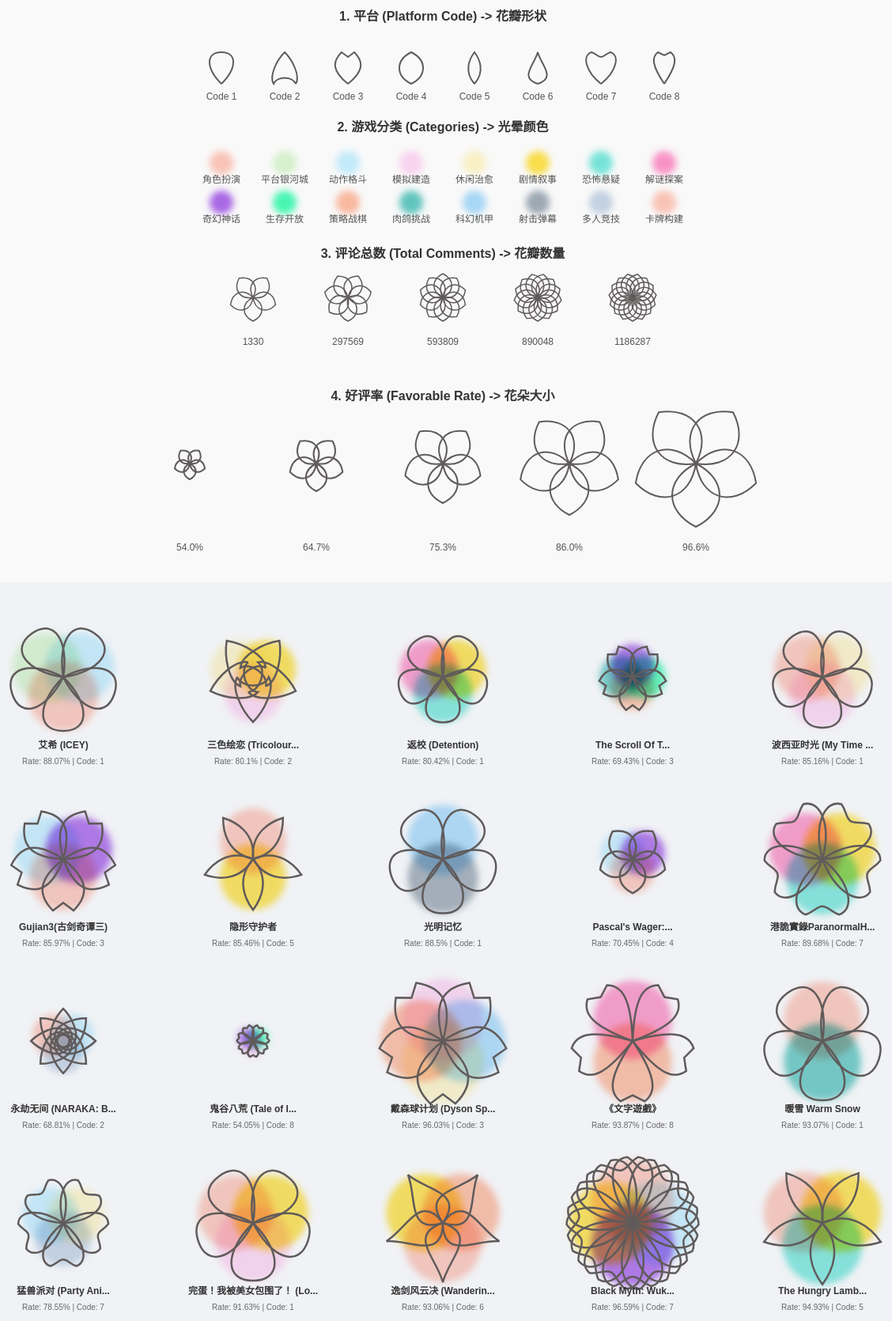
D3 v7 page, settled after 480 driven frames (8 s of simulated time); the page loaded 1 data file(s).


        // script.js

        // 花瓣路径 (4个来自index1 + 5个新生成的)
        var petalPaths = [
            // 1. Round (原版圆形 - 饱满，重叠度高)
            'M0 0 C50 50 50 100 0 100 C-50 100 -50 50 0 0',

            // 2. Pointy (原版尖头 - 底部宽，重叠度好)
            'M-35 0 C-25 25 25 25 35 0 C50 25 25 75 0 100 C-25 75 -50 25 -35 0',

            // 3. Split/Notched (原版缺口 - 形状独特)
            'M0 0 C50 40 50 70 20 100 L0 85 L-20 100 C-50 70 -50 40 0 0',

            // 4. Simple Leaf (原版叶形 - 标准花瓣)
            'M0 0 C50 25 50 75 0 100 C-50 75 -50 25 0 0',

            // 5. Optimized Needle (优化后的针形 - 稍微加宽了中部，保证根部能重叠，尖端保持锋利)
            // 原版 C15 太细无法重叠，改为 C35
            'M0 0 C35 40 15 80 0 100 C-15 80 -35 40 0 0',

            // 6. Soft Diamond (柔和菱形 - 类似风筝形状，但在中部加宽以产生重叠)
            // 使用三次贝塞尔曲线代替二次，增加侧面宽度
            // Optional: Violin (小提琴/收腰形 - 侧面内凹，不再是圆滚滚的)
            'M0 0 C60 20 10 60 0 100 C-10 60 -60 20 0 0',

            // 8. Gentle Heart (柔和心形 - 顶部是圆润的M形，没有尖角)
            // C50 40... 把侧面画得圆鼓鼓的
            // C15 95 10 85 0 85 这一段负责画顶部的柔和凹陷
            'M0 0 C50 40 60 90 30 100 C15 95 10 85 0 85 C-10 85 -15 95 -30 100 C-60 90 -50 40 0 0',

            // 8. Cosmos/Jagged (波斯菊/锯齿形 - 顶部平坦且带有波浪折角，像剪纸边缘)
            // 侧面 C40 60 比较直
            // 顶部不聚拢到一点，而是先去 20 100，再折回 0 90，制造锯齿感
            'M0 0 C40 60 40 85 20 100 L0 90 L-20 100 C-40 85 -40 60 0 0'
        ];

        // 1. 数据源 (来自 chosen_game.json)
        d3.json("chosen_game.json").then(function (games) {

            // 2. 配置与比例尺
            const width = 1200;
            const flowerSize = 150;
            const cols = 5;
            const rows = Math.ceil(games.length / cols);
            const height = rows * (flowerSize + 80) + 50; // 增加高度以容纳标签

            // 颜色比例尺 (Categories)
            const allCategories = Array.from(new Set(games.flatMap(d => d.categories)));
            const colorScale = d3.scaleOrdinal()
                .domain(allCategories)
                .range(["#FFB09E", "#CBF2BD", "#AFE9FF", "#FFC8F0", "#FFF2B4", "#FFD700", "#40E0D0", "#FF69B4", "#8A2BE2", "#00FA9A", "#FFA07A", "#20B2AA", "#87CEFA", "#778899", "#B0C4DE"]);

            // 花瓣数量比例尺 (Total Comments -> 5 to 15)
            const minComments = d3.min(games, d => d.totalComments);
            const maxComments = d3.max(games, d => d.totalComments);
            const numPetalScale = d3.scaleQuantize()
                .domain([minComments, maxComments])
                .range([5, 6, 7, 8, 9, 10, 11, 12, 13, 14, 15]);

            // 花朵大小比例尺 (Favorable Rate -> Scale Factor)
            const minRate = d3.min(games, d => d.favorableRate);
            const maxRate = d3.max(games, d => d.favorableRate);
            const sizeScale = d3.scaleLinear()
                .domain([minRate, maxRate])
                .range([0.2, 0.8]);

            // 形状比例尺 (Platform Code -> Path Index)
            // Platform Code 1-8 映射到 petalPaths 0-8
            const shapeScale = (code) => petalPaths[(code - 1) % petalPaths.length];


            // 3. 绘制流程
            const container = d3.select("#canvas");
            container.html(""); // 清空画布

            // 定义滤镜 (Blur) - 采用 index1 的参数
            const defsSvg = container.append("svg").attr("width", 0).attr("height", 0);
            const defs = defsSvg.append("defs");

            defs.append("filter")
                .attr("id", "motionFilter") // ID保持不变
                // 1. 解决方块问题：全方位扩大渲染区域
                // 原来只改了width，现在必须把 height 和 y 也加上
                .attr("filterUnits", "objectBoundingBox") // 确保是相对于对象的比例
                .attr("x", "-100%")       // 向左扩展
                .attr("y", "-100%")       // 向上扩展 (关键！解决上下被切平的问题)
                .attr("width", "300%")    // 宽度
                .attr("height", "300%")   // 高度 (关键！解决上下被切平的问题)
                .append("feGaussianBlur")
                .attr("in", "SourceGraphic")
                // 2. 解决太糊的问题：降低模糊参数
                // 之前的 8 有点太大了，对于 r=15 的圆，建议用 4 到 5 之间
                .attr("stdDeviation", "4.5");

            // --- A. 图例区域 (Legend) ---
            const legendHeight = 750; // 增加总高度以容纳所有图例
            const legendSvg = container.append("svg")
                .attr("width", width)
                .attr("height", legendHeight)
                .style("display", "block")
                .style("margin", "0 auto 20px auto")
                .style("background", "#f9f9f9")
                .style("border-radius", "8px");

            // 样式辅助函数
            const legendTitleStyle = (selection) => {
                selection.attr("text-anchor", "middle")
                    .style("font-family", "sans-serif")
                    .style("font-size", "16px")
                    .style("font-weight", "bold")
                    .style("fill", "#333");
            };
            const legendTextStyle = (selection) => {
                selection.attr("text-anchor", "middle")
                    .style("font-family", "sans-serif")
                    .style("font-size", "12px")
                    .style("fill", "#555");
            };

            // 1. Platform Code (形状)
            const legendGroup1 = legendSvg.append("g").attr("transform", `translate(0, 20)`);
            legendGroup1.append("text")
                .attr("x", width / 2)
                .attr("y", 20)
                .call(legendTitleStyle)
                .text("1. 平台 (Platform Code) -> 花瓣形状");

            const shapeGroup = legendGroup1.append("g")
                .attr("transform", `translate(${width / 2}, 60)`);

            const shapeWidth = 80;
            const totalShapeWidth = 8 * shapeWidth;

            for (let i = 1; i <= 8; i++) {
                const g = shapeGroup.append("g")
                    .attr("transform", `translate(${(i - 1) * shapeWidth - totalShapeWidth / 2 + shapeWidth / 2}, 0)`);

                g.append("path")
                    .attr("d", shapeScale(i))
                    .attr("fill", "none")
                    .attr("stroke", "#605b5bff")
                    .attr("stroke-width", 5)
                    .attr("transform", "translate(0, 40) rotate(180) scale(0.4)");

                g.append("text")
                    .attr("y", 60)
                    .call(legendTextStyle)
                    .text(`Code ${i}`);
            }

            // 2. Categories (颜色)
            const legendGroup2 = legendSvg.append("g").attr("transform", `translate(0, 160)`);
            legendGroup2.append("text")
                .attr("x", width / 2)
                .attr("y", 20)
                .call(legendTitleStyle)
                .text("2. 游戏分类 (Categories) -> 光晕颜色");

            const colorGroup = legendGroup2.append("g")
                .attr("transform", `translate(${width / 2}, 60)`);

            const categoriesList = colorScale.domain();
            const colorItemWidth = 80;
            const itemsPerRow = 8; // 每行8个

            categoriesList.forEach((cat, i) => {
                const row = Math.floor(i / itemsPerRow);
                const col = i % itemsPerRow;
                const itemsInThisRow = (row === Math.floor((categoriesList.length - 1) / itemsPerRow)) ? (categoriesList.length % itemsPerRow || itemsPerRow) : itemsPerRow;
                const rowWidth = itemsInThisRow * colorItemWidth;

                const x = col * colorItemWidth - rowWidth / 2 + colorItemWidth / 2;
                const y = row * 50;

                const g = colorGroup.append("g")
                    .attr("transform", `translate(${x}, ${y})`);

                g.append("circle")
                    .attr("r", 15)
                    .attr("fill", colorScale(cat))
                    .style("mix-blend-mode", "multiply")
                    .style("filter", "url(#motionFilter)")
                    .attr("opacity", 0.7);

                g.append("text")
                    .attr("y", 25)
                    .call(legendTextStyle)
                    .text(cat);
            });

            // 3. Total Comments (花瓣数量)
            const legendGroup3 = legendSvg.append("g").attr("transform", `translate(0, 320)`);
            legendGroup3.append("text")
                .attr("x", width / 2)
                .attr("y", 20)
                .call(legendTitleStyle)
                .text("3. 评论总数 (Total Comments) -> 花瓣数量");

            const petalNumGroup = legendGroup3.append("g")
                .attr("transform", `translate(${width / 2}, 70)`);

            const commentSamples = [minComments, minComments + (maxComments - minComments) * 0.25, minComments + (maxComments - minComments) * 0.5, minComments + (maxComments - minComments) * 0.75, maxComments];
            const numWidth = 120;
            const totalNumWidth = commentSamples.length * numWidth;

            commentSamples.forEach((val, i) => {
                const g = petalNumGroup.append("g")
                    .attr("transform", `translate(${i * numWidth - totalNumWidth / 2 + numWidth / 2}, 0)`);

                const numPetals = numPetalScale(val);
                const path = petalPaths[3];

                for (let k = 0; k < numPetals; k++) {
                    g.append("path")
                        .attr("d", path)
                        .attr("fill", "none")
                        .attr("stroke", "#605b5bff")
                        .attr("stroke-width", 5)
                        .attr("transform", `rotate(${(360 / numPetals) * k}) scale(0.3)`);
                }
                // Removed circle here

                g.append("text")
                    .attr("y", 60)
                    .call(legendTextStyle)
                    .text(`${Math.round(val)}`);
            });

            // 4. Favorable Rate (大小)
            const legendGroup4 = legendSvg.append("g").attr("transform", `translate(0, 500)`);
            legendGroup4.append("text")
                .attr("x", width / 2)
                .attr("y", 20)
                .call(legendTitleStyle)
                .text("4. 好评率 (Favorable Rate) -> 花朵大小");

            const sizeGroup = legendGroup4.append("g")
                .attr("transform", `translate(${width / 2}, 100)`);

            const rateSamples = [minRate, minRate + (maxRate - minRate) * 0.25, minRate + (maxRate - minRate) * 0.5, minRate + (maxRate - minRate) * 0.75, maxRate];
            const sizeWidth = 160;
            const totalSizeWidth = rateSamples.length * sizeWidth;

            rateSamples.forEach((val, i) => {
                const g = sizeGroup.append("g")
                    .attr("transform", `translate(${i * sizeWidth - totalSizeWidth / 2 + sizeWidth / 2}, 0)`);

                const scale = sizeScale(val);
                const numPetals = 5;
                const path = petalPaths[3];

                for (let k = 0; k < numPetals; k++) {
                    g.append("path")
                        .attr("d", path)
                        .attr("fill", "none")
                        .attr("stroke", "#605b5bff")
                        .attr("stroke-width", 2 / scale)
                        .attr("transform", `rotate(${(360 / numPetals) * k}) scale(${scale})`);
                }
                g.append("circle").attr("r", 3).attr("fill", "#605b5bff");
                g.append("text")
                    .attr("y", 110)
                    .call(legendTextStyle)
                    .text(`${val.toFixed(1)}%`);
            });


            // --- B. 主内容区域 (Grid) ---
            const mainSvg = container.append("svg")
                .attr("width", width)
                .attr("height", height)
                .style("display", "block")
                .style("margin", "0 auto");

            const flowers = mainSvg.selectAll("g.flower")
                .data(games)
                .enter()
                .append("g")
                .attr("class", "flower")
                .attr("transform", (d, i) => {
                    // 一行五个
                    const x = (i % cols) * (width / cols) + (width / cols) / 2;
                    const y = Math.floor(i / cols) * (flowerSize + 80) + 100;
                    return `translate(${x}, ${y})`;
                });

            // 1. 绘制光晕层 (Halo) - 依据 categories 数量
            flowers.each(function (d) {
                const g = d3.select(this);
                const categories = d.categories; // 2-4 个分类
                const scale = sizeScale(d.favorableRate);

                // 遍历分类生成光晕圆
                categories.forEach((cat, i) => {
                    let angle;
                    if (categories.length === 3) {
                        // 3个：倒三角（上面两个，下面一个）
                        angle = (i / categories.length) * 2 * Math.PI + Math.PI / 2;
                    } else {
                        // 2个：上下排列
                        // 4个：十字排列
                        angle = (i / categories.length) * 2 * Math.PI - Math.PI / 2;
                    }

                    // 稍微错开圆心
                    const offset = 35 * scale;
                    const cx = Math.cos(angle) * offset;
                    const cy = Math.sin(angle) * offset;

                    const r = 65 * scale; // 光晕半径

                    g.append("circle")
                        .attr("cx", cx)
                        .attr("cy", cy)
                        .attr("r", r)
                        .attr("fill", colorScale(cat))
                        .style("mix-blend-mode", "multiply") // 混合模式
                        .style("filter", "url(#motionFilter)") // 模糊滤镜
                        .attr("opacity", 0.6);
                });
            });

            // 2. 绘制花瓣 (Petals) - 依据 Platform Code 和 Comments
            flowers.each(function (d) {
                const g = d3.select(this);
                const numPetals = numPetalScale(d.totalComments);
                const path = shapeScale(d.platformCode);
                const scale = sizeScale(d.favorableRate);

                for (let i = 0; i < numPetals; i++) {
                    g.append("path")
                        .attr("d", path)
                        .attr("fill", "none")
                        .attr("stroke", "#605b5bff") // 线条颜色
                        .attr("stroke-width", 2.5 / scale) // 保持线条视觉宽度一致
                        .attr("transform", `rotate(${(360 / numPetals) * i}) scale(${scale})`);
                }

                // 花心
                // g.append("circle")
                //     .attr("r", 3)
                //     .attr("fill", "#444");
            });

            // 3. 添加文本标签
            flowers.append("text")
                .attr("y", 90)
                .attr("text-anchor", "middle")
                .style("font-family", "sans-serif")
                .style("font-size", "12px")
                .style("font-weight", "bold")
                .style("fill", "#333")
                .text(d => d.name.length > 15 ? d.name.substring(0, 15) + "..." : d.name);

            flowers.append("text")
                .attr("y", 110)
                .attr("text-anchor", "middle")
                .style("font-family", "sans-serif")
                .style("font-size", "10px")
                .style("fill", "#666")
                .text(d => `Rate: ${d.favorableRate}% | Code: ${d.platformCode}`);

        }).catch(function (error) {
            console.error("Error loading the data: " + error);
        });
    

### data: chosen_game.json
[
 {
  "name": "艾希 (ICEY)",
  "appid": "553640",
  "yearForSale": 2017,
  "price": 38.0,
  "favorableRate": 88.07,
  "tags": "dataset\\2017\\tags_553640.csv",
  "discounts": "dataset\\2017\\discounts_553640.csv",
  "players": "dataset\\2017\\players_553640.csv",
  "totalComments": 27362,
  "categories": [
   "角色扮演",
   "平台银河城",
   "动作格斗"
  ],
  "platforms": [
   "PC",
   "PS_Xbox",
   "Switch",
   "Mobile"
  ],
  "platformCode": 1
 },
 {
  "name": "三色绘恋 (Tricolour Lovestory)",
  "appid": "668630",
  "yearForSale": 2017,
  "price": 11.0,
  "favorableRate": 80.1,
  "tags": "dataset\\2017\\tags_668630.csv",
  "discounts": "dataset\\2017\\discounts_668630.csv",
  "players": "dataset\\2017\\players_668630.csv",
  "totalComments": 27995,
  "categories": [
   "模拟建造",
   "休闲治愈",
   "剧情叙事"
  ],
  "platforms": [
   "PC",
   "PS_Xbox",
   "Mobile"
  ],
  "platformCode": 2
 },
 {
  "name": "返校 (Detention)",
  "appid": "555220",
  "yearForSale": 2017,
  "price": 38.0,
  "favorableRate": 80.42,
  "tags": "dataset\\2017\\tags_555220.csv",
  "discounts": "dataset\\2017\\discounts_555220.csv",
  "players": "dataset\\2017\\players_555220.csv",
  "totalComments": 14624,
  "categories": [
   "恐怖悬疑",
   "解谜探案",
   "剧情叙事"
  ],
  "platforms": [
   "PC",
   "PS_Xbox",
   "Switch",
   "Mobile"
  ],
  "platformCode": 1
 },
 {
  "name": "The Scroll Of Taiwu",
  "appid": "838350",
  "yearForSale": 2018,
  "price": 68.0,
  "favorableRate": 69.43,
  "tags": "dataset\\2018\\tags_838350.csv",
  "discounts": "dataset\\2018\\discounts_838350.csv",
  "players": "dataset\\2018\\players_838350.csv",
  "totalComments": 61589,
  "categories": [
   "奇幻神话",
   "生存开放",
   "策略战棋",
   "肉鸽挑战"
  ],
  "platforms": [
   "PC"
  ],
  "platformCode": 3
 },
 {
  "name": "波西亚时光 (My Time At Portia)",
  "appid": "666140",
  "yearForSale": 2018,
  "price": 98.0,
  "favorableRate": 85.16,
  "tags": "dataset\\2018\\tags_666140.csv",
  "discounts": "dataset\\2018\\discounts_666140.csv",
  "players": "dataset\\2018\\players_666140.csv",
  "totalComments": 47836,
  "categories": [
   "模拟建造",
   "角色扮演",
   "休闲治愈"
  ],
  "platforms": [
   "PC",
   "PS_Xbox",
   "Switch",
   "Mobile"
  ],
  "platformCode": 1
 },
 {
  "name": "Gujian3(古剑奇谭三)",
  "appid": "994280",
  "yearForSale": 2018,
  "price": 99.0,
  "favorableRate": 85.97,
  "tags": "dataset\\2018\\tags_994280.csv",
  "discounts": "dataset\\2018\\discounts_994280.csv",
  "players": "dataset\\2018\\players_994280.csv",
  "totalComments": 48555,
  "categories": [
   "角色扮演",
   "动作格斗",
   "奇幻神话"
  ],
  "platforms": [
   "PC"
  ],
  "platformCode": 3
 },
 {
  "name": "隐形守护者",
  "appid": "998940",
  "yearForSale": 2019,
  "price": 28.0,
  "favorableRate": 85.46,
  "tags": "dataset\\2019\\tags_998940.csv",
  "discounts": "dataset\\2019\\discounts_998940.csv",
  "players": "dataset\\2019\\players_998940.csv",
  "totalComments": 51655,
  "categories": [
   "角色扮演",
   "剧情叙事"
  ],
  "platforms": [
   "PC",
   "Mobile"
  ],
  "platformCode": 5
 },
 {
  "name": "光明记忆",
  "appid": "955050",
  "yearForSale": 2019,
  "price": 29.0,
  "favorableRate": 88.5,
  "tags": "dataset\\2019\\tags_955050.csv",
  "discounts": "dataset\\2019\\discounts_955050.csv",
  "players": "dataset\\2019\\players_955050.csv",
  "totalComments": 39283,
  "categories": [
   "科幻机甲",
   "射击弹幕"
  ],
  "platforms": [
   "PC",
   "PS_Xbox",
   "Switch",
   "Mobile"
  ],
  "platformCode": 1
 },
 "... 12 more items"
]